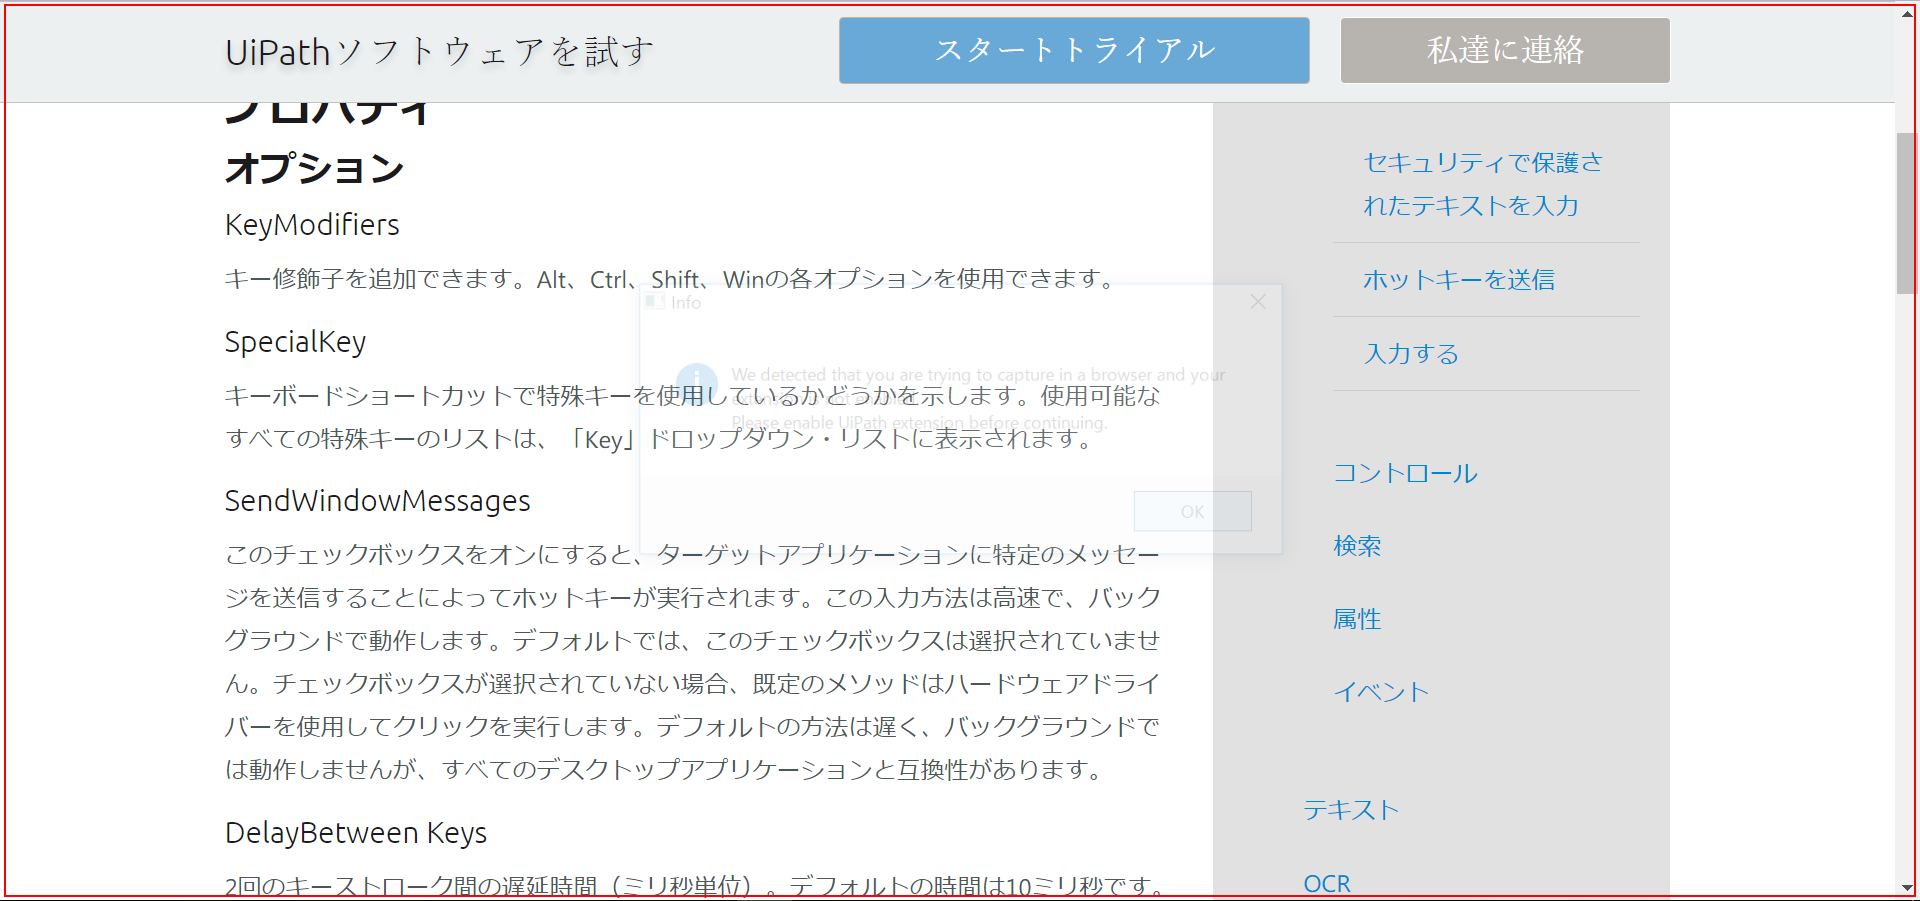
Task: Blank Project
Workflow: Main

Step 1: type a value into the element '水平' in window 'Send Hotkey - Google Chrome' (chrome.exe)
